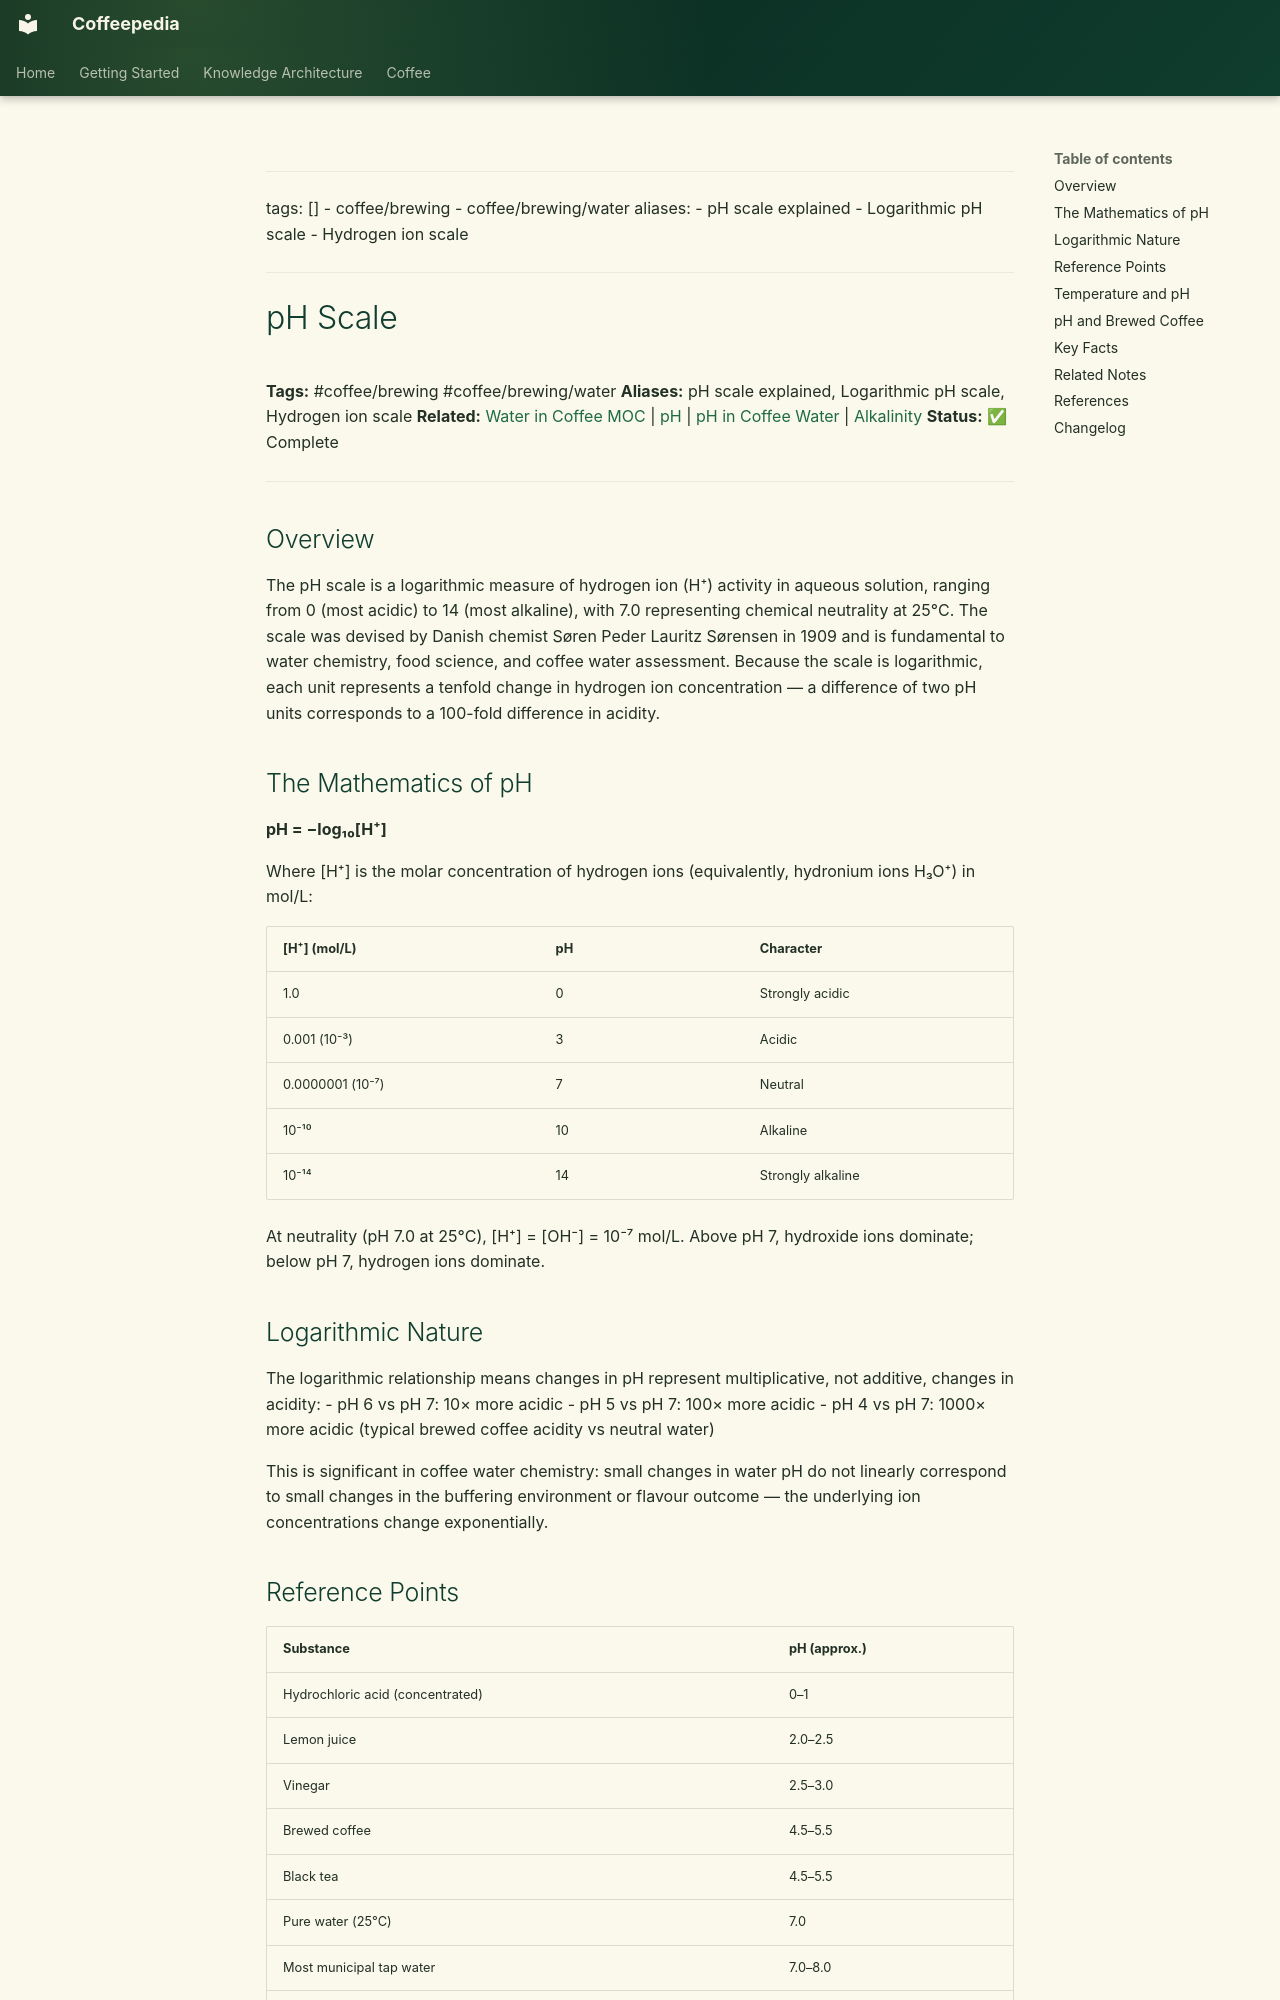

repository: Vauldt/all-about-coffee · page: coffee/coffee-brewing/ph-scale/index.html · generator: mkdocs

---
tags: []
  - coffee/brewing
  - coffee/brewing/water
aliases:
  - pH scale explained
  - Logarithmic pH scale
  - Hydrogen ion scale
---

# pH Scale

**Tags:** #coffee/brewing #coffee/brewing/water
**Aliases:** pH scale explained, Logarithmic pH scale, Hydrogen ion scale
**Related:** [Water in Coffee MOC](../maps-of-content/water-in-coffee-moc.md) | [pH](ph.md) | [pH in Coffee Water](ph-in-coffee-water.md) | [Alkalinity](alkalinity.md)
**Status:** ✅ Complete

---

## Overview

The pH scale is a logarithmic measure of hydrogen ion (H⁺) activity in aqueous solution, ranging from 0 (most acidic) to 14 (most alkaline), with 7.0 representing chemical neutrality at 25°C. The scale was devised by Danish chemist Søren Peder Lauritz Sørensen in 1909 and is fundamental to water chemistry, food science, and coffee water assessment. Because the scale is logarithmic, each unit represents a tenfold change in hydrogen ion concentration — a difference of two pH units corresponds to a 100-fold difference in acidity.

## The Mathematics of pH

**pH = −log₁₀[H⁺]**

Where [H⁺] is the molar concentration of hydrogen ions (equivalently, hydronium ions H₃O⁺) in mol/L:

| [H⁺] (mol/L) | pH | Character |
| :--- | :--- | :--- |
| 1.0 | 0 | Strongly acidic |
| 0.001 (10⁻³) | 3 | Acidic |
| 0.0000001 (10⁻⁷) | 7 | Neutral |
| 10⁻¹⁰ | 10 | Alkaline |
| 10⁻¹⁴ | 14 | Strongly alkaline |

At neutrality (pH 7.0 at 25°C), [H⁺] = [OH⁻] = 10⁻⁷ mol/L. Above pH 7, hydroxide ions dominate; below pH 7, hydrogen ions dominate.

## Logarithmic Nature

The logarithmic relationship means changes in pH represent multiplicative, not additive, changes in acidity:
- pH 6 vs pH 7: 10× more acidic
- pH 5 vs pH 7: 100× more acidic
- pH 4 vs pH 7: 1000× more acidic (typical brewed coffee acidity vs neutral water)

This is significant in coffee water chemistry: small changes in water pH do not linearly correspond to small changes in the buffering environment or flavour outcome — the underlying ion concentrations change exponentially.

## Reference Points

| Substance | pH (approx.) |
| :--- | :--- |
| Hydrochloric acid (concentrated) | 0–1 |
| Lemon juice | 2.0–2.5 |
| Vinegar | 2.5–3.0 |
| Brewed coffee | 4.5–5.5 |
| Black tea | 4.5–5.5 |
| Pure water (25°C) | 7.0 |
| Most municipal tap water | 7.0–8.0 |
| Baking soda solution | 8.3 |
| Milk of magnesia | 10.5 |
| Ammonia solution | 11.5 |
| Bleach | 12.5 |
| Sodium hydroxide | ~13–14 |
